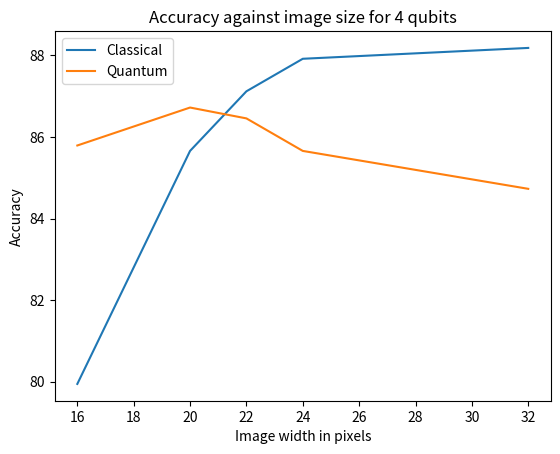

Reproduce this figure in Python.
import matplotlib.pyplot as plt

sizes = [16, 20, 22, 24, 32]
q_acc = [85.790, 86.720, 86.454, 85.657, 84.728]
c_acc = [79.947, 85.657, 87.118, 87.915, 88.181]

plt.plot(sizes, c_acc, label = 'Classical')
plt.plot(sizes, q_acc, label = 'Quantum')
plt.legend()
plt.title('Accuracy against image size for 4 qubits')
plt.xlabel('Image width in pixels')
plt.ylabel('Accuracy')
plt.show()
plt.close()

n_layers = [3, 5]
q_acc = [85.259, 85.790]
